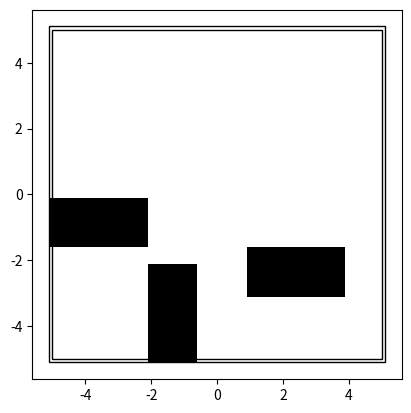

The matplotlib source for this figure:
#!/usr/bin/env python3
import matplotlib.pyplot as plt
import numpy as np
from math import pi

# Plotting the final map

fig = plt.figure()
plt.axes()
plt.xlim(-5.1, 5.1)
plt.ylim(-5.1, 5.1)
offset = 5.1

square1 = plt.Rectangle((3.0-offset, 0-offset), width=1.5, height=3.0, facecolor="black")
square2 = plt.Rectangle((0.0-offset, 3.5-offset), width=3.0, height=1.5, facecolor="black")
square3 = plt.Rectangle((6.0-offset, 2-offset), width=3.0, height=1.5, facecolor="black")
inner_wall = plt.Rectangle((0.1-offset, 0.1-offset), width=10, height=10, fill=False)
outer_wall = plt.Rectangle((0-offset, 0-offset), width=10.2, height=10.2, fill=False)


plt.gca().add_patch(square1)
plt.gca().add_patch(square2)
plt.gca().add_patch(square3)
plt.gca().add_patch(inner_wall)
plt.gca().add_patch(outer_wall)
plt.axis("scaled")


#plt.grid(color='lightgray',linestyle='--')
plt.show()
